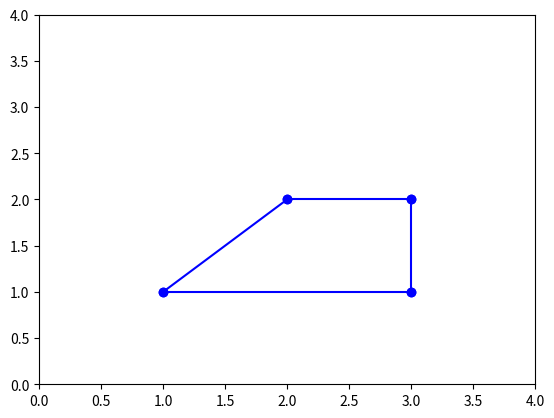

Generate this figure with matplotlib:
import numpy as np
import matplotlib.pyplot as plt
plt.figure()

plt.xlim(0, 4)
plt.ylim(0, 4)

x = np.linspace(1,3,2)
y = np.linspace(1,1,2)
plt.plot(x, y, 'o-', color='blue')
x = np.linspace(3,3,2)
y = np.linspace(1,2,2)
plt.plot(x, y, 'o-', color='blue')
x = np.linspace(2,3,2)
y = np.linspace(2,2,2)
plt.plot(x, y, 'o-', color='blue')
x = np.linspace(1,2,2)
y = np.linspace(1,2,2)
plt.plot(x, y, 'o-', color='blue')
plt.show()